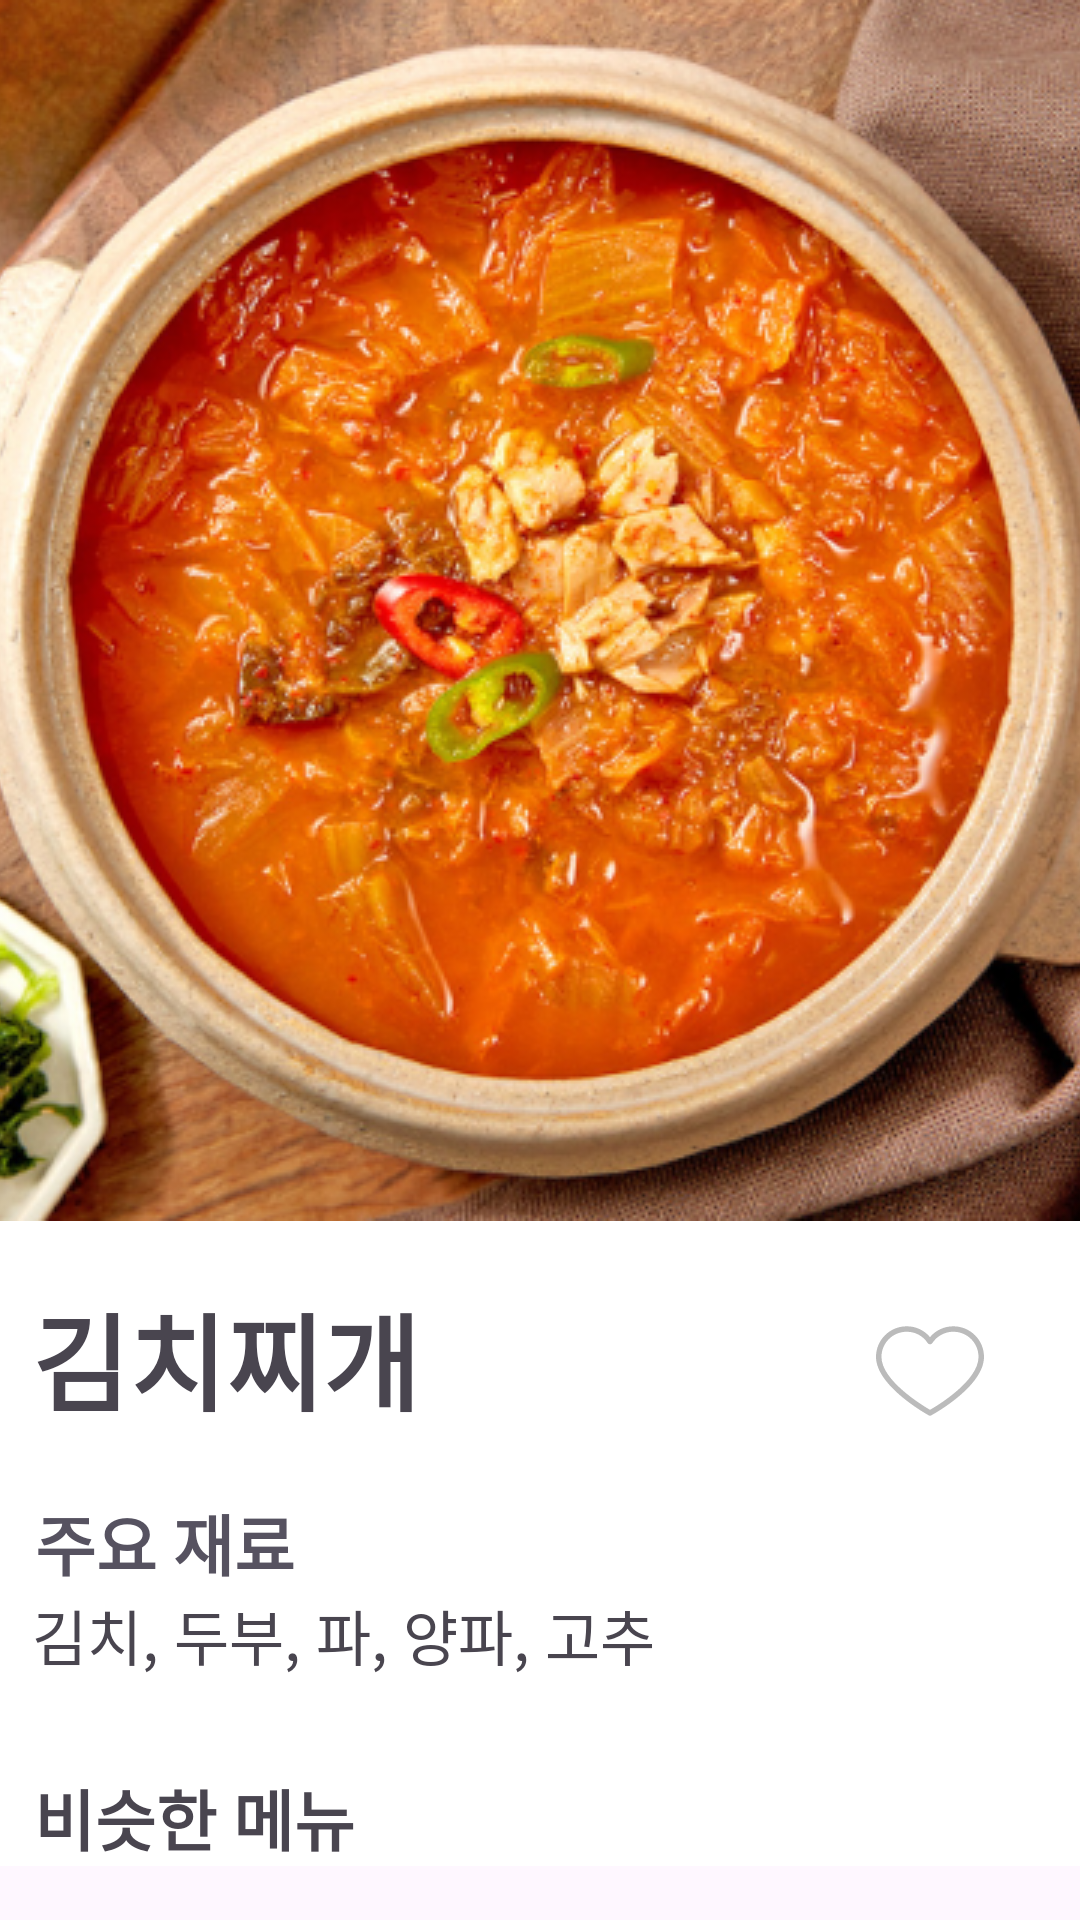

Reconstruct the res/layout file that produces this screen, plus the resources it refers to.
<!-- AndroidManifest.xml: application theme Theme.example -->
<!-- res/layout/activity_ingredient_recommend_result.xml -->
<?xml version="1.0" encoding="utf-8"?>
<layout xmlns:android="http://schemas.android.com/apk/res/android"
    xmlns:app="http://schemas.android.com/apk/res-auto">

    <ScrollView
        android:layout_width="match_parent"
        android:layout_height="wrap_content">

        <androidx.constraintlayout.widget.ConstraintLayout
            android:layout_width="match_parent"
            android:layout_height="match_parent"
            android:background="@color/white">

            <androidx.appcompat.widget.AppCompatImageView
                android:id="@+id/resultMenuImage"
                android:layout_width="match_parent"
                android:layout_height="wrap_content"
                android:scaleType="centerCrop"
                android:src="@drawable/example_result"
                app:layout_constraintEnd_toEndOf="parent"
                app:layout_constraintStart_toStartOf="parent"
                app:layout_constraintTop_toTopOf="parent" />


            <TextView
                android:id="@+id/resultMenuName"
                android:layout_width="wrap_content"
                android:layout_height="wrap_content"
                android:layout_marginTop="20dp"
                android:text="김치찌개"
                android:textSize="35sp"
                android:textStyle="bold"
                app:layout_constraintBottom_toTopOf="@+id/ingredientText"
                app:layout_constraintEnd_toStartOf="@id/heartIcon"
                app:layout_constraintHorizontal_bias="0.065"
                app:layout_constraintStart_toStartOf="parent"
                app:layout_constraintTop_toBottomOf="@+id/resultMenuImage" />

            <ImageView
                android:id="@+id/heartIcon"
                android:layout_width="wrap_content"
                android:layout_height="wrap_content"
                android:background="@drawable/ic_heart_empty"
                app:layout_constraintBottom_toBottomOf="@id/lottieAnimation"
                app:layout_constraintEnd_toEndOf="@id/lottieAnimation"
                app:layout_constraintStart_toStartOf="@id/lottieAnimation"
                app:layout_constraintTop_toTopOf="@id/lottieAnimation" />

            <com.airbnb.lottie.LottieAnimationView
                android:id="@+id/lottieAnimation"
                android:layout_width="100dp"
                android:layout_height="100dp"
                android:visibility="invisible"
                app:layout_constraintEnd_toEndOf="parent"
                app:layout_constraintHorizontal_bias="1.0"
                app:layout_constraintStart_toEndOf="@id/resultMenuName"
                app:layout_constraintTop_toBottomOf="@id/resultMenuImage"
                app:lottie_loop="false"
                app:lottie_rawRes="@raw/heart_click" />

            <TextView
                android:id="@+id/ingredientText"
                android:layout_width="wrap_content"
                android:layout_height="wrap_content"
                android:layout_marginTop="20dp"
                android:text="주요 재료"
                android:textColor="#565260"
                android:textSize="22sp"
                android:textStyle="bold"
                app:layout_constraintBottom_toTopOf="@+id/ingredientList"
                app:layout_constraintEnd_toEndOf="parent"
                app:layout_constraintHorizontal_bias="0.043"
                app:layout_constraintStart_toStartOf="parent"
                app:layout_constraintTop_toBottomOf="@+id/resultMenuName" />

            <TextView
                android:id="@+id/ingredientList"
                android:layout_width="wrap_content"
                android:layout_height="wrap_content"
                android:text="김치, 두부, 파, 양파, 고추"
                android:textSize="20sp"
                app:layout_constraintBottom_toTopOf="@+id/otherMenuText"
                app:layout_constraintEnd_toEndOf="parent"
                app:layout_constraintHorizontal_bias="0.07"
                app:layout_constraintStart_toStartOf="parent"
                app:layout_constraintTop_toBottomOf="@+id/ingredientText" />

            <TextView
                android:id="@+id/otherMenuText"
                android:layout_width="wrap_content"
                android:layout_height="wrap_content"
                android:layout_marginTop="30dp"
                android:text="비슷한 메뉴"
                android:textSize="22sp"
                android:textStyle="bold"
                app:layout_constraintBottom_toTopOf="@+id/otherMenuRecycler"
                app:layout_constraintEnd_toEndOf="parent"
                app:layout_constraintHorizontal_bias="0.045"
                app:layout_constraintStart_toStartOf="parent"
                app:layout_constraintTop_toBottomOf="@id/ingredientList" />

            <androidx.recyclerview.widget.RecyclerView
                android:id="@+id/otherMenuRecycler"
                android:layout_width="match_parent"
                android:layout_height="wrap_content"
                app:layout_constraintBottom_toBottomOf="parent"
                app:layout_constraintEnd_toEndOf="parent"
                app:layout_constraintHorizontal_bias="0.0"
                app:layout_constraintStart_toStartOf="parent"
                app:layout_constraintTop_toBottomOf="@id/otherMenuText" />
        </androidx.constraintlayout.widget.ConstraintLayout>

    </ScrollView>
</layout>
<!-- resources referenced by this layout -->
<resources>
  <color name="white">#FFFFFFFF</color>
  <!-- drawable example_result: png bitmap (drawable, 411989 bytes) -->
  <!-- drawable ic_heart_empty (drawable) -->
  <?xml version="1.0" encoding="utf-8"?>
  <vector xmlns:android="http://schemas.android.com/apk/res/android"
      android:width="36dp"
      android:height="36dp"
      android:viewportWidth="412.735"
      android:viewportHeight="412.735">
      <path
          android:fillColor="#bbb"
          android:pathData="M295.706,35.522C295.706,35.522 295.706,
            35.522 295.706,35.522c-34.43,-0.184 -67.161,14.937
            -89.339,41.273c-22.039,-26.516 -54.861,-41.68 -89.339,
            -41.273C52.395,35.522 0,87.917 0,152.55C0,263.31 193.306,
            371.456 201.143,375.636c3.162,2.113 7.286,2.113 10.449,
            0c7.837,-4.18 201.143,-110.759 201.143,-223.086C412.735,
            87.917 360.339,35.522 295.706,35.522zM206.367,
            354.738C176.065,336.975 20.898,242.412 20.898,152.55c0,
            -53.091 43.039,-96.131 96.131,-96.131c32.512,-0.427
            62.938,15.972 80.457,43.363c3.557, 4.905 10.418,5.998
            15.323,2.44c0.937,-0.68 1.761,-1.503 2.44,
            -2.44c29.055,-44.435 88.631,-56.903 133.066,-27.848c27.202,
            17.787 43.575,48.114 43.521,80.615C391.837,243.456 236.669,
            337.497 206.367,354.738z" />
  </vector>
  <style name="Theme.example" parent="Base.Theme.example" />
  <style name="Base.Theme.example" parent="Theme.Material3.DayNight.NoActionBar">
          
          
  
          <item name="android:windowLightStatusBar">true</item>
      </style>
</resources>
